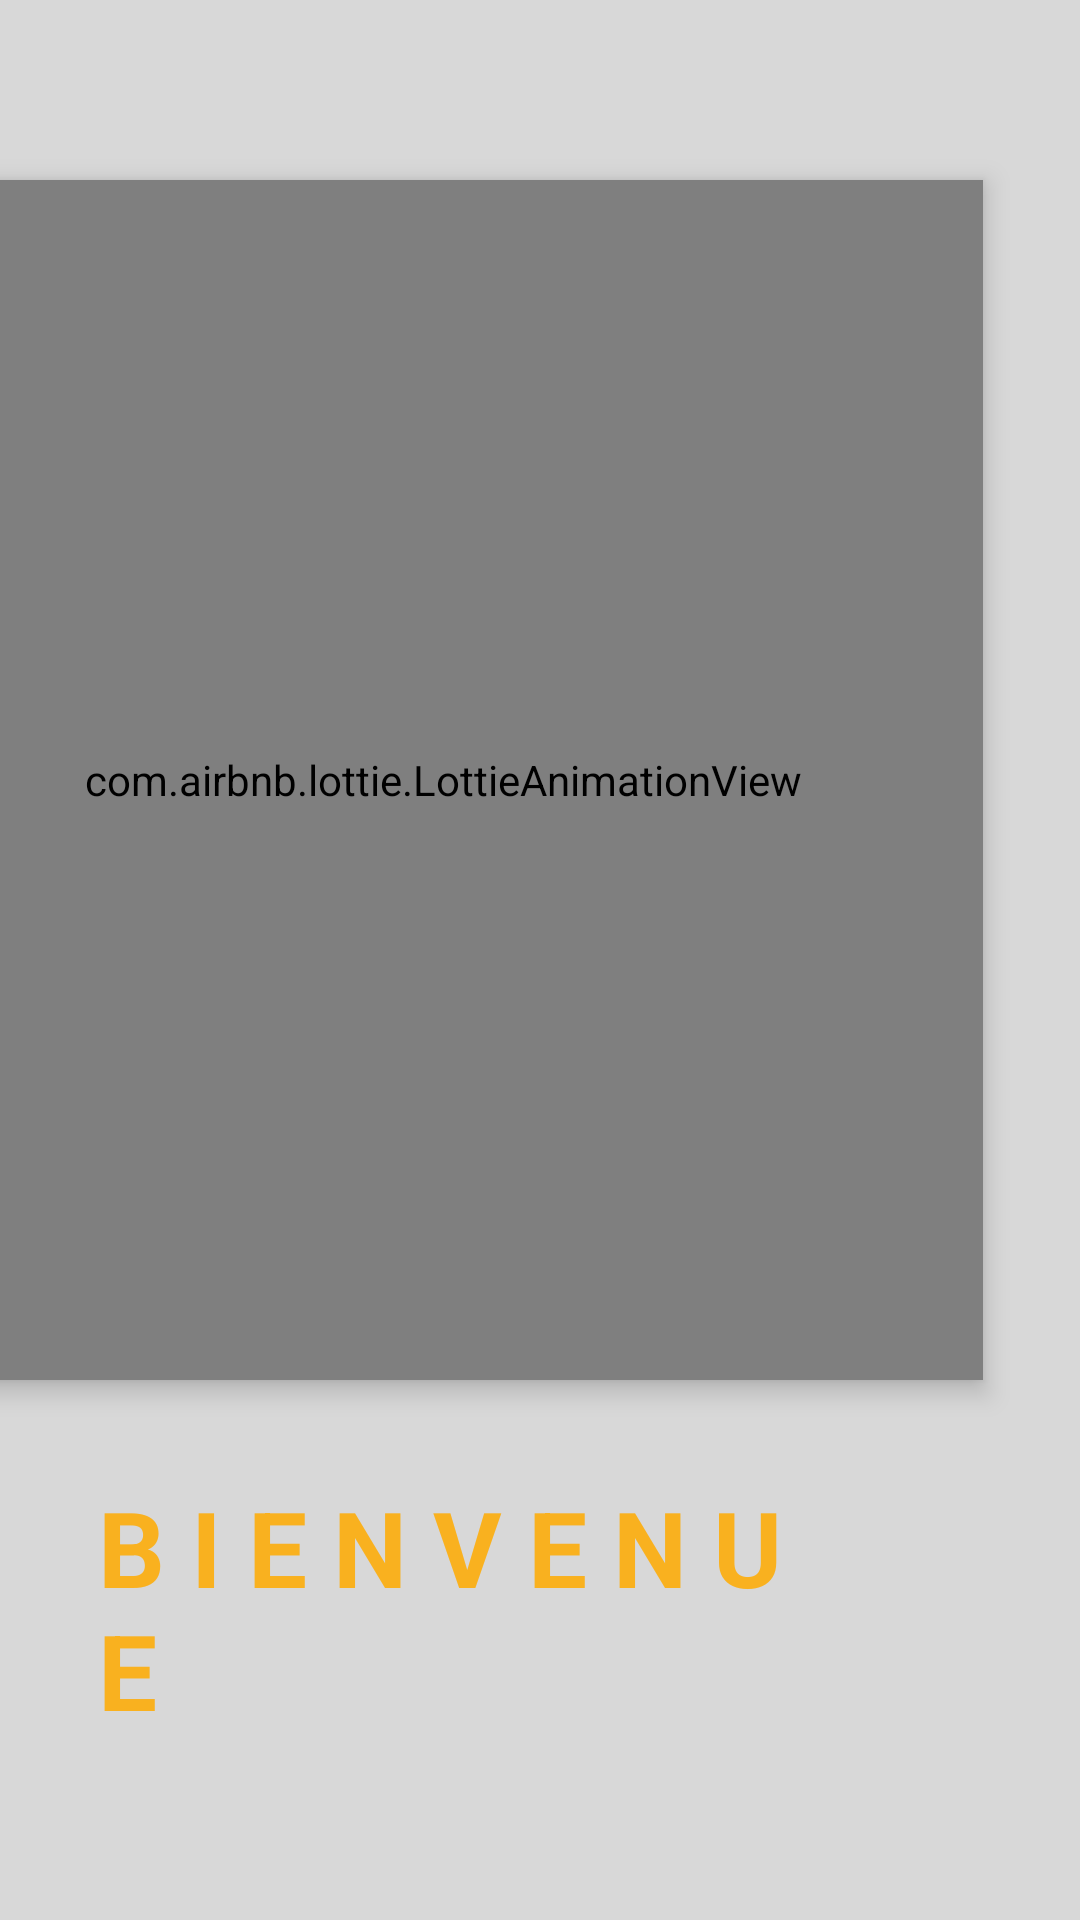

Layout XML and referenced resources for this Android screen:
<!-- AndroidManifest.xml: application theme Theme.MramaApp -->
<!-- res/layout/activity_splash_screen.xml -->
<?xml version="1.0" encoding="utf-8"?>
<RelativeLayout xmlns:android="http://schemas.android.com/apk/res/android"
    xmlns:app="http://schemas.android.com/apk/res-auto"
    xmlns:tools="http://schemas.android.com/tools"
    android:layout_width="411dp"
    android:layout_height="731dp"
    android:background="#FCD8D8D8"
    android:gravity="center"
    tools:context=".SplashScreen">
<TextView
    android:id="@+id/appname"
    android:layout_width="wrap_content"
    android:layout_height="wrap_content"
    android:textColor="#F9B11F"
    android:text="B I E N V E N U E"
    android:textSize="35sp"
android:textStyle="bold"
    android:layout_alignParentBottom="true"
    android:layout_centerHorizontal="true"
    android:layout_marginRight="130dp"

    />
    <com.airbnb.lottie.LottieAnimationView
        android:layout_width="400dp"
        android:layout_height="400dp"
        android:layout_centerInParent="true"
        app:lottie_autoPlay="true"
        android:id="@+id/lottie"
        android:elevation="5dp"
        app:lottie_rawRes="@raw/delivery" />


</RelativeLayout>
<!-- resources referenced by this layout -->
<resources>
  <style name="Theme.MramaApp" parent="Theme.MaterialComponents.DayNight.DarkActionBar">
          
          <item name="colorPrimary">@color/purple_500</item>
          <item name="colorPrimaryVariant">@color/purple_700</item>
          <item name="colorOnPrimary">@color/white</item>
          
          <item name="colorSecondary">@color/teal_200</item>
          <item name="colorSecondaryVariant">@color/teal_700</item>
          <item name="colorOnSecondary">@color/black</item>
          
          <item name="android:statusBarColor" tools:targetApi="l">?attr/colorPrimaryVariant</item>
          
      </style>
  <!-- not gathered from this repository: default colours our renderer supplied (Android Studio template values) -->
  <color name="purple_500">#FF6200EE</color>
  <color name="purple_700">#FF3700B3</color>
  <color name="teal_200">#FF03DAC5</color>
  <color name="teal_700">#FF018786</color>
  <color name="black">#FF000000</color>
  <color name="white">#FFFFFFFF</color>
</resources>
